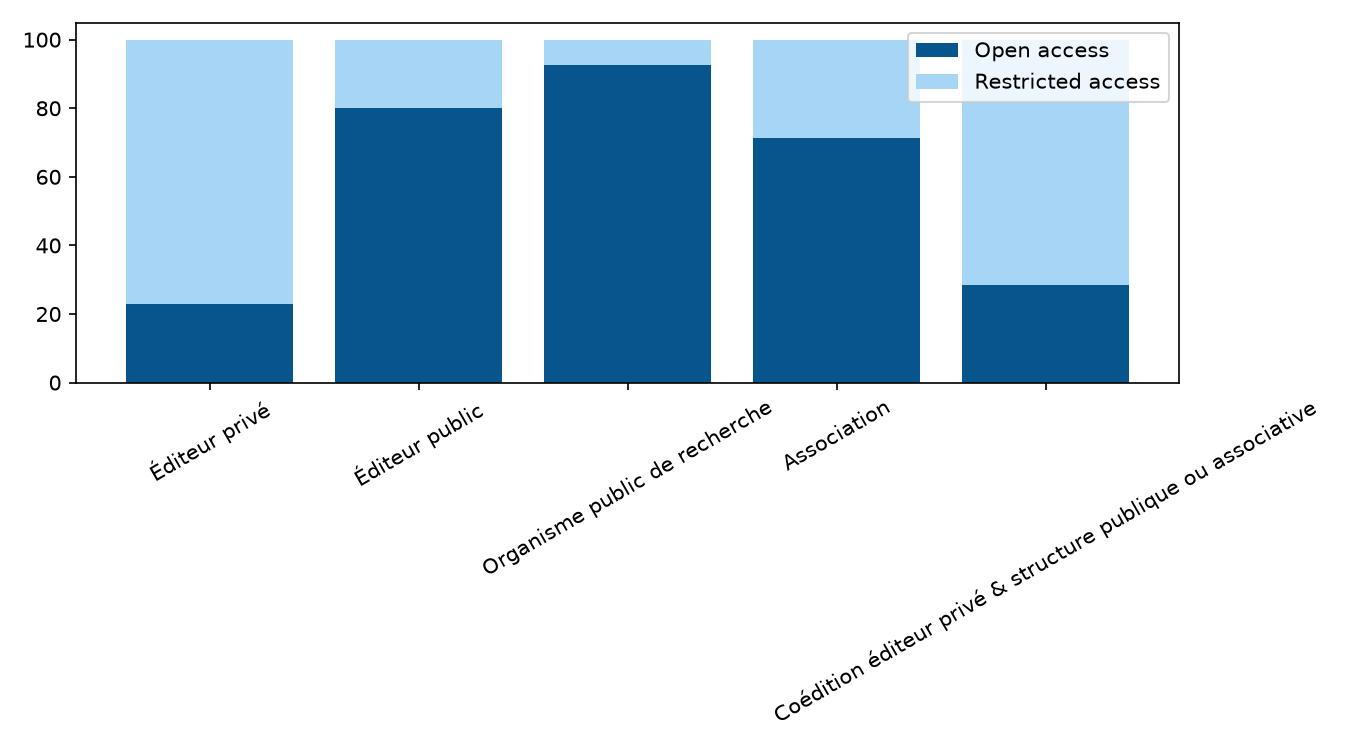

Data behind this chart, as committed beside it:
Structure; Accès ouvert; Accès restreint
Éditeur privé; 19; 64
Éditeur public; 28; 7
Organisme public de recherche; 37; 3
Association; 15; 6
Coédition éditeur privé & structure publ…; 2; 5
